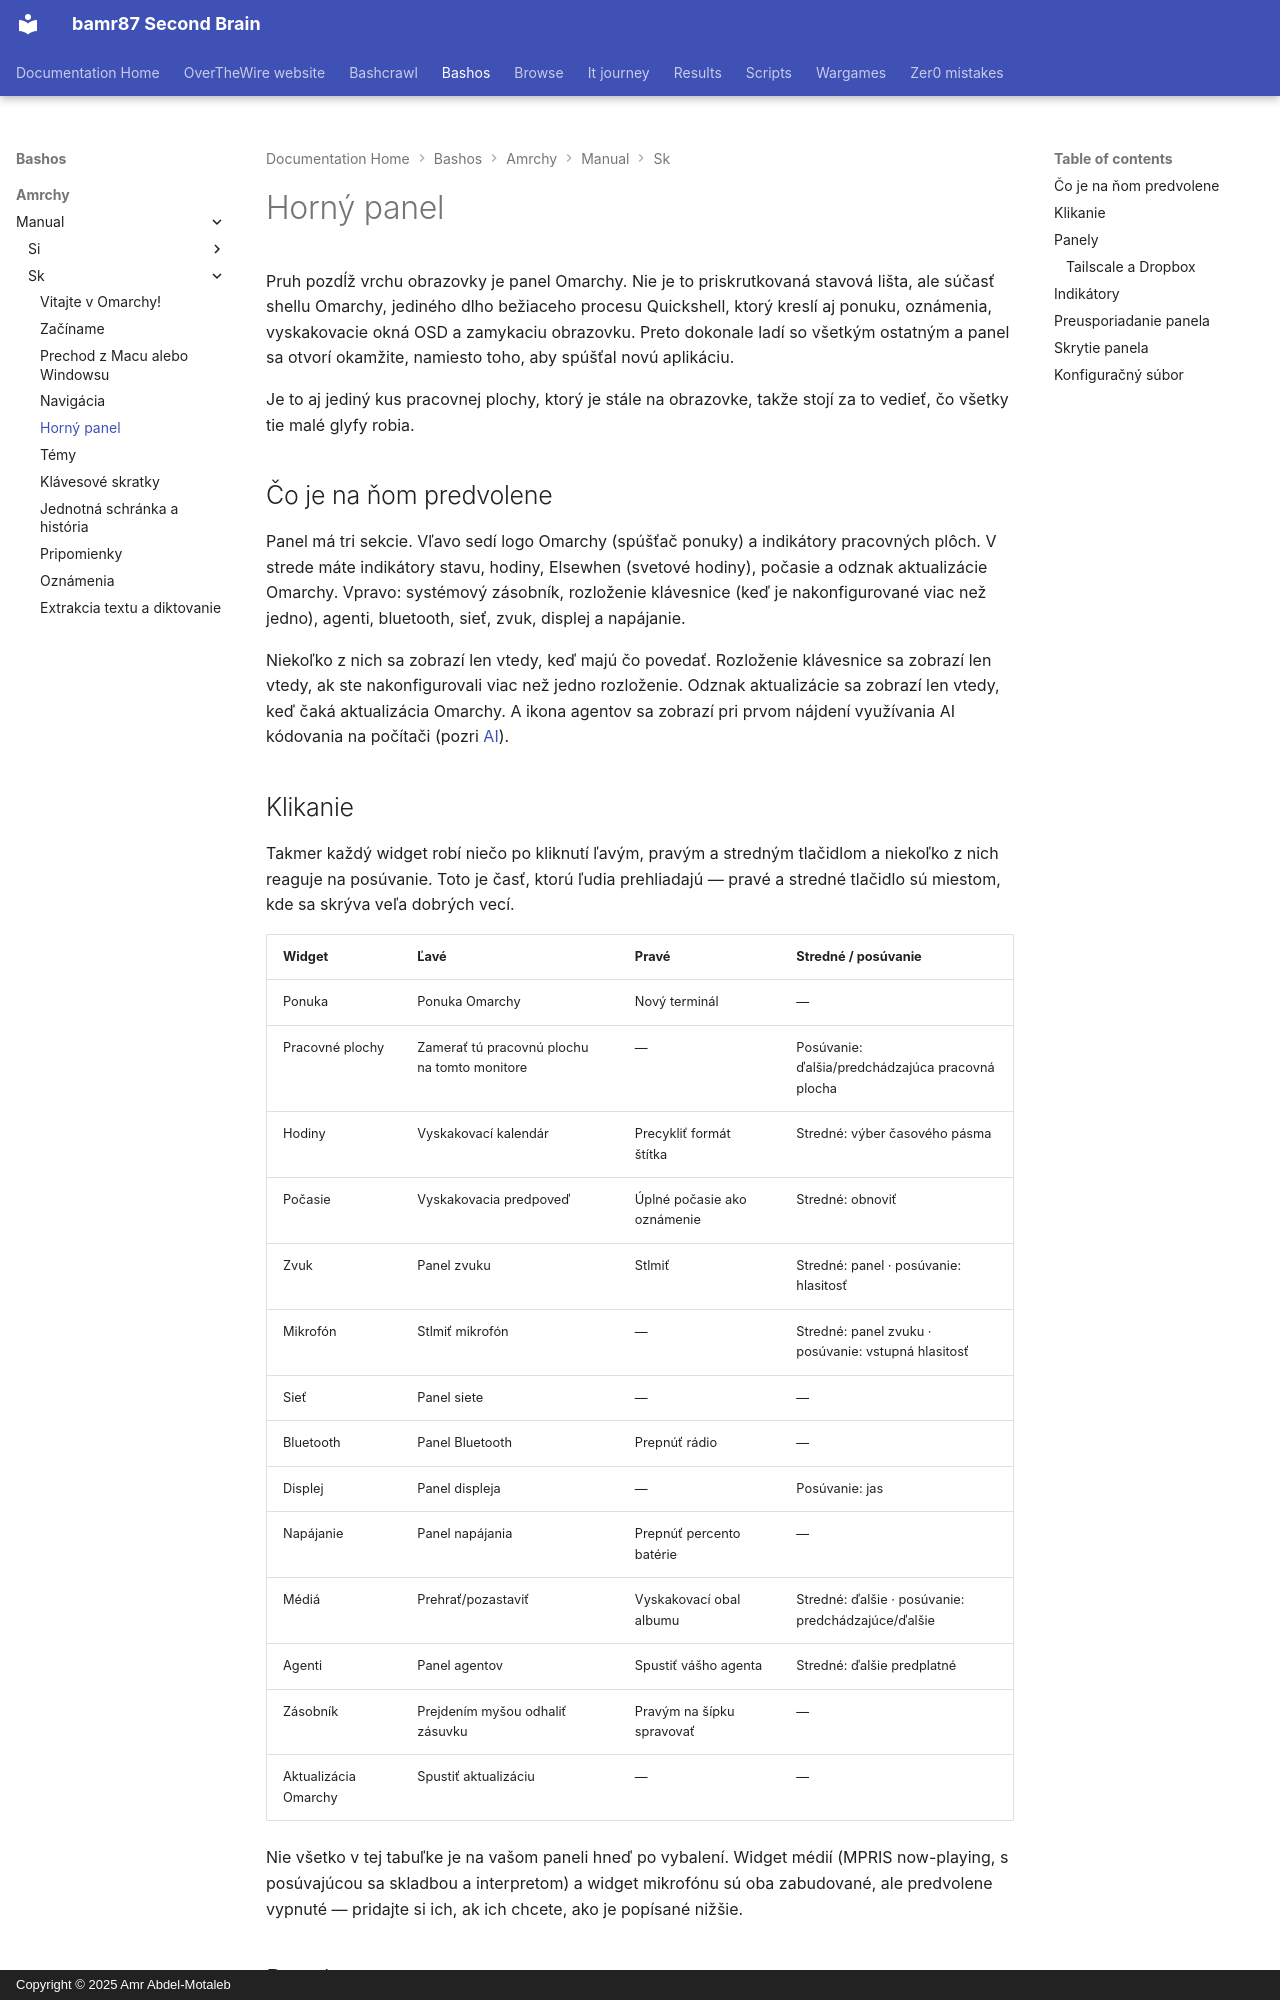

repository: bamr87/README · page: bashos/amrchy/manual/sk/05-the-top-bar/index.html · generator: mkdocs · copyright: Copyright © 2025 Amr Abdel-Motaleb

---
source_file: amrchy/manual/sk/05-the-top-bar.md
source_repo: bamr87/bashos
source_url: https://github.com/bamr87/bashos/blob/main/amrchy/manual/sk/05-the-top-bar.md
title: Horný panel
---
# Horný panel

Pruh pozdĺž vrchu obrazovky je panel Omarchy. Nie je to priskrutkovaná stavová lišta, ale súčasť shellu Omarchy, jediného dlho bežiaceho procesu Quickshell, ktorý kreslí aj ponuku, oznámenia, vyskakovacie okná OSD a zamykaciu obrazovku. Preto dokonale ladí so všetkým ostatným a panel sa otvorí okamžite, namiesto toho, aby spúšťal novú aplikáciu.

Je to aj jediný kus pracovnej plochy, ktorý je stále na obrazovke, takže stojí za to vedieť, čo všetky tie malé glyfy robia.

## Čo je na ňom predvolene

Panel má tri sekcie. Vľavo sedí logo Omarchy (spúšťač ponuky) a indikátory pracovných plôch. V strede máte indikátory stavu, hodiny, Elsewhen (svetové hodiny), počasie a odznak aktualizácie Omarchy. Vpravo: systémový zásobník, rozloženie klávesnice (keď je nakonfigurované viac než jedno), agenti, bluetooth, sieť, zvuk, displej a napájanie.

Niekoľko z nich sa zobrazí len vtedy, keď majú čo povedať. Rozloženie klávesnice sa zobrazí len vtedy, ak ste nakonfigurovali viac než jedno rozloženie. Odznak aktualizácie sa zobrazí len vtedy, keď čaká aktualizácia Omarchy. A ikona agentov sa zobrazí pri prvom nájdení využívania AI kódovania na počítači (pozri [AI](17-ai.md)).

## Klikanie

Takmer každý widget robí niečo po kliknutí ľavým, pravým a stredným tlačidlom a niekoľko z nich reaguje na posúvanie. Toto je časť, ktorú ľudia prehliadajú — pravé a stredné tlačidlo sú miestom, kde sa skrýva veľa dobrých vecí.

| Widget | Ľavé | Pravé | Stredné / posúvanie |
| --- | --- | --- | --- |
| Ponuka | Ponuka Omarchy | Nový terminál | — |
| Pracovné plochy | Zamerať tú pracovnú plochu na tomto monitore | — | Posúvanie: ďalšia/predchádzajúca pracovná plocha |
| Hodiny | Vyskakovací kalendár | Precykliť formát štítka | Stredné: výber časového pásma |
| Počasie | Vyskakovacia predpoveď | Úplné počasie ako oznámenie | Stredné: obnoviť |
| Zvuk | Panel zvuku | Stlmiť | Stredné: panel · posúvanie: hlasitosť |
| Mikrofón | Stlmiť mikrofón | — | Stredné: panel zvuku · posúvanie: vstupná hlasitosť |
| Sieť | Panel siete | — | — |
| Bluetooth | Panel Bluetooth | Prepnúť rádio | — |
| Displej | Panel displeja | — | Posúvanie: jas |
| Napájanie | Panel napájania | Prepnúť percento batérie | — |
| Médiá | Prehrať/pozastaviť | Vyskakovací obal albumu | Stredné: ďalšie · posúvanie: predchádzajúce/ďalšie |
| Agenti | Panel agentov | Spustiť vášho agenta | Stredné: ďalšie predplatné |
| Zásobník | Prejdením myšou odhaliť zásuvku | Pravým na šípku spravovať | — |
| Aktualizácia Omarchy | Spustiť aktualizáciu | — | — |

Nie všetko v tej tabuľke je na vašom paneli hneď po vybalení. Widget médií (MPRIS now-playing, s posúvajúcou sa skladbou a interpretom) a widget mikrofónu sú oba zabudované, ale predvolene vypnuté — pridajte si ich, ak ich chcete, ako je popísané nižšie.
